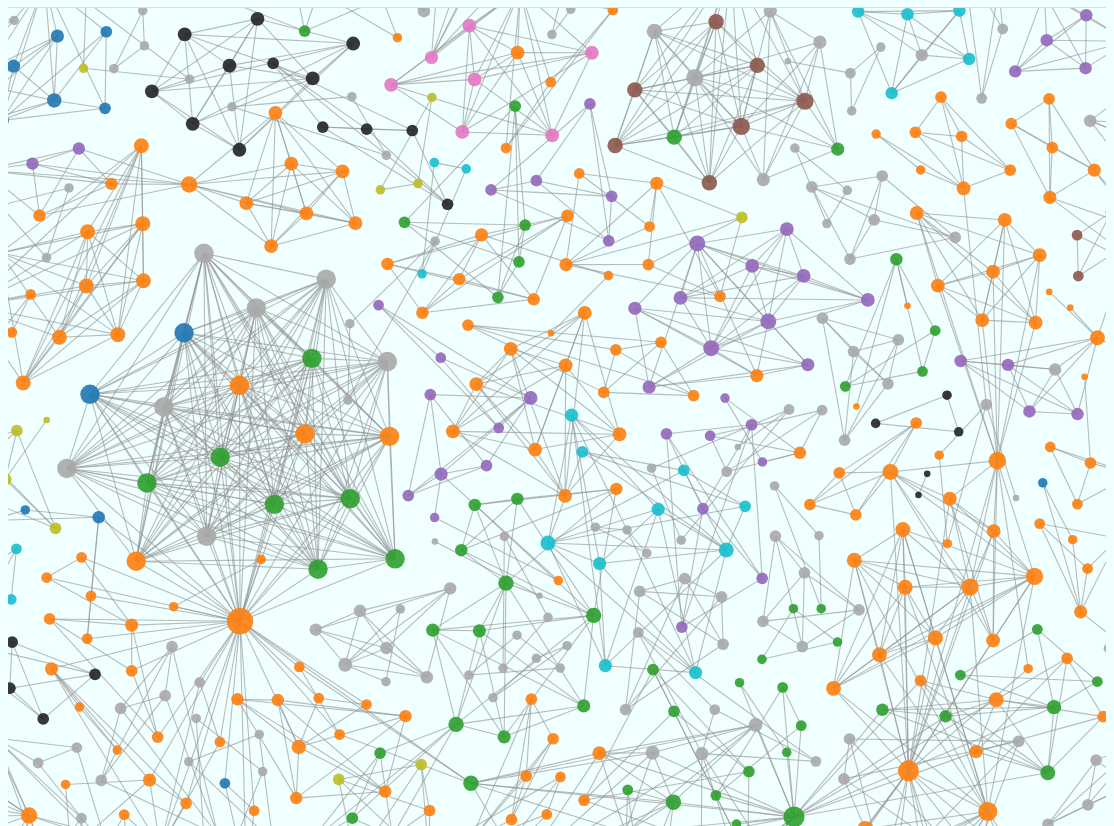
D3 v5 page, settled after 480 driven frames (8 s of simulated time); the page loaded 1 data file(s).


    d3.json("data/author_network.json").then(function (data){
        let svg = d3.select('body').append("svg").attr("viewBox","0 0 1000 800")

        const tooltip = d3.select("#tooltip");

        params = simulate(data,svg, tooltip); // initialize all elements once

        // store vars needed to update graph when user changes the sliders
        var simulation = params[0]
        var scale_radius = params[1]
        var node_degree = params[2]

        // use getElementById to get current value from slider
        const getVals = () => ({
            charge: Number(document.getElementById("charge").value),
            collide: Number(document.getElementById("collide").value),
            linkStrength: Number(document.getElementById("linkStrength").value)
        });

        // update the value based on the slider
        const updateLabels = () => {
            document.getElementById("chargeVal").textContent = document.getElementById("charge").value;
            document.getElementById("collideVal").textContent = document.getElementById("collide").value;
            document.getElementById("linkStrengthVal").textContent = (+document.getElementById("linkStrength").value).toFixed(2);
        };

        // update the forces in the simulation
        function updateForces(simulation, scale_radius, node_degree, {charge, collide, linkStrength}) {
            simulation
                .force('charge',  d3.forceManyBody().strength(charge))
                .force('collide', d3.forceCollide().radius(d => scale_radius(node_degree[d.id]) * collide))
                .force('link',    d3.forceLink(data.links).id(d => d.id).strength(linkStrength));

            simulation.alpha(1).restart(); // set alpha (cooling parameters) back to 1 to restart force sim
        }

        ["charge","collide","linkStrength"].forEach(id => {
            const el = document.getElementById(id);

            // show label while user drags
            el.addEventListener("input", updateLabels, { passive: true });

            // run sim once user stops dragging the mouse
            el.addEventListener("change", () => {
                const { charge, collide, linkStrength } = getVals();
                updateForces(simulation, scale_radius, node_degree, {charge, collide, linkStrength})
            });
        });
        


        


    })



// ── network.js

function simulate(data,svg, tooltip)
{
    const width = parseInt(svg.attr("viewBox").split(' ')[2])
    const height = parseInt(svg.attr("viewBox").split(' ')[3])
    const main_group = svg.append("g")
        .attr("transform", "translate(0, 50)")


    svg.call(d3.zoom()
        .extent([[0, 0], [width, height]])
        //.scaleExtent([1, 8])
        .on("zoom", zoomed));
    function zoomed({transform}) {
        main_group.attr("transform", transform);
    }


    //calculate degree of the nodes:
    let node_degree={}; //initiate an object
    d3.map(data.links, (d)=>{
        if(d.source in node_degree)
        {
            node_degree[d.source]++
        }
        else{
            node_degree[d.source]=0
        }
        if(d.target in node_degree)
        {
            node_degree[d.target]++
        }
        else{
            node_degree[d.target]=0
        }
    })

    const scale_radius = d3.scaleSqrt()
        .domain(d3.extent(Object.values(node_degree)))
        .range([3,12])
    
    const colors = d3.schemeCategory10.slice()
    colors[7] = "#222222"; // replace light gray with dark gray color
    const color = d3.scaleOrdinal(colors);

    // top 10 countries obtained from my data_cleaning.ipynb document
    let top_10_countries = ['United States', 'Germany', 'China', 'United Kingdom', 'South Korea', 'Brazil', 'Japan', 'Canada', 'Russian Federation', 'Spain']

    
    const link_elements = main_group.append("g")
        .attr('transform',`translate(${width/2},${height/2})`)
        .selectAll(".line")
        .data(data.links)
        .enter()
        .append("line")
    

    const node_elements = main_group.append("g")
        .attr('transform', `translate(${width/2},${height/2})`)
        .selectAll(".circle")
        .data(data.nodes)
        .enter()
        .append('g')
        .attr("class", "circle")                 
        .attr("data-country", d => d.Country) // store country string in attribute
    .on("mouseover", function(event, d){
      // mark everything inactive
      node_elements.classed("inactive", true);

      // enable only nodes with the same data-country value
      d3.selectAll(`[data-country="${d.Country}"]`)
        .classed("inactive", false);
    })
    .on("mouseout", function(){
        node_elements.classed("inactive", false); // set all nodes to active
        tooltip.transition()
            .style("display", "none")
    })
    .on("click", function(m, d) {

        // show tooltip with author name along with country
        tooltip.transition()
            .duration(200)
            .style("opacity", .9)
        tooltip.html(
            "<strong>Author: </strong> "+ d.Name + "<br>" +
            "<strong>Country: </strong>"+ d.Country
            )
            .style("left", (m.pageX + 40) + "px")
            .style("top", (m.pageY - 20) + "px");
        tooltip.style("display", "block")
    })
    

    
    node_elements.append("circle")
        .attr("r",  (d)=>{
            return scale_radius(node_degree[d.id])
        })
        .attr("fill",  d=> {
            if(top_10_countries.includes(d.Country)) {
                return color(d.Country)
            }
            else {
                return "#A9A9A9" // default color for non top-10
            }
        })
    

    let ForceSimulation = d3.forceSimulation(data.nodes)
        .force("collide",
            d3.forceCollide().radius((d,i)=>{
                return scale_radius(node_degree[d.id])*4}))
        .force("x", d3.forceX())
        .force("y", d3.forceY())
        .force("charge", d3.forceManyBody())
        .force("link",d3.forceLink(data.links)
            .id(d=>d.id)

        )
        .on("tick", ticked);

    function ticked()
    {
        node_elements
            .attr('transform', (d)=>`translate(${d.x},${d.y})`)
        link_elements
            .attr("x1",d=>d.source.x)
            .attr("x2",d=>d.target.x)
            .attr("y1",d=>d.source.y)
            .attr("y2",d=>d.target.y)
    }

    // return necessary variables for updating the sim
    return [ForceSimulation, scale_radius, node_degree]

    
}

### data: data/author_network.json
{
 "directed": false,
 "multigraph": false,
 "graph": {},
 "nodes": [
  {
   "Name": "Zhang Y.",
   "Country": "Canada",
   "id": "57202536919"
  },
  {
   "Name": "Liu H.",
   "Country": "United States",
   "id": "53984550800"
  },
  {
   "Name": "Kang S.-C.",
   "Country": "Canada",
   "id": "57215426514"
  },
  {
   "Name": "Al-Hussein M.",
   "Country": "Canada",
   "id": "6603541102"
  },
  {
   "Name": "Rapp A.",
   "Country": "Italy",
   "id": "23398572100"
  },
  {
   "Name": "Tirabeni L.",
   "Country": "Italy",
   "id": "57191836654"
  },
  {
   "Name": "Isailović D.",
   "Country": "Serbia",
   "id": "57205293410"
  },
  {
   "Name": "Stojanovic V.",
   "Country": "Germany",
   "id": "56421700900"
  },
  "... 1,500 more items"
 ],
 "links": [
  {
   "source": "57202536919",
   "target": "53984550800"
  },
  {
   "source": "57202536919",
   "target": "57215426514"
  },
  {
   "source": "57202536919",
   "target": "6603541102"
  },
  {
   "source": "53984550800",
   "target": "57215426514"
  },
  {
   "source": "53984550800",
   "target": "6603541102"
  },
  {
   "source": "53984550800",
   "target": "57204697057"
  },
  {
   "source": "53984550800",
   "target": "55642611800"
  },
  {
   "source": "57215426514",
   "target": "6603541102"
  },
  "... 3,041 more items"
 ]
}